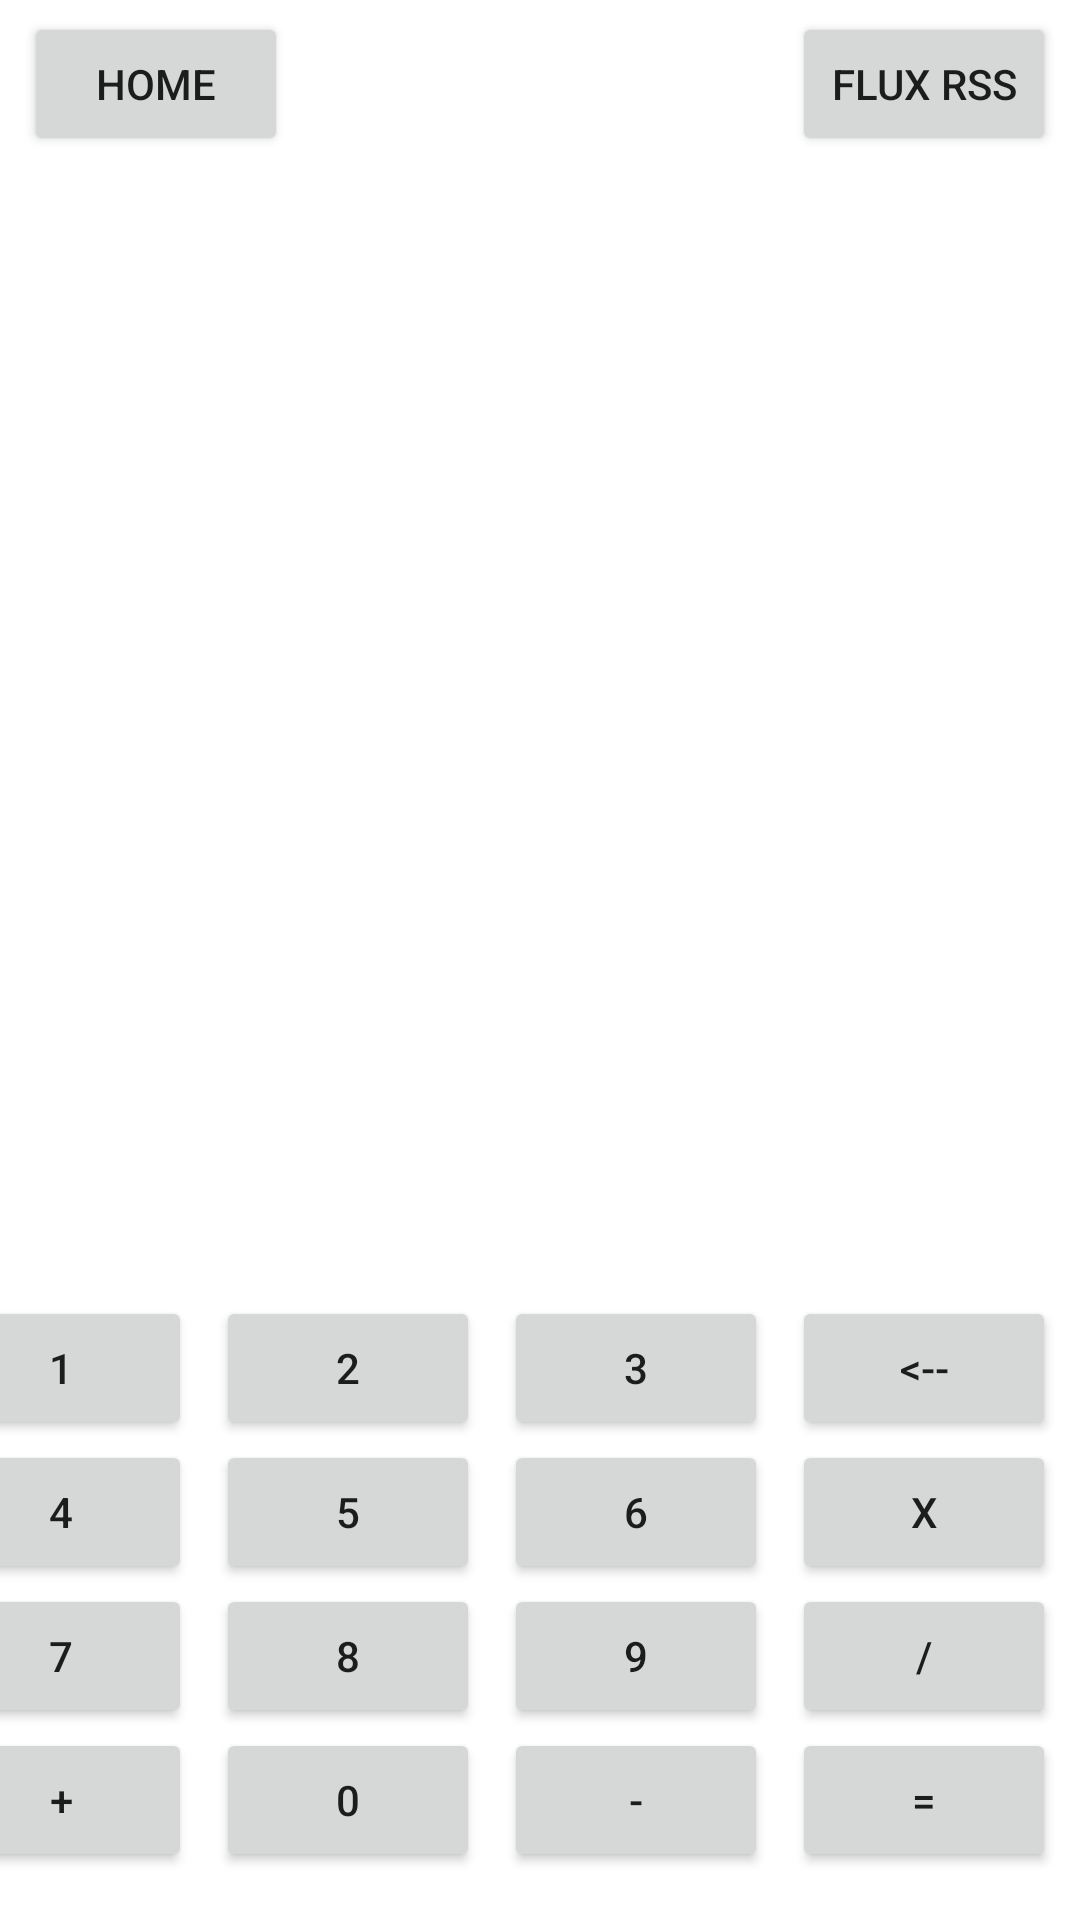

Reconstruct the res/layout file that produces this screen, plus the resources it refers to.
<!-- AndroidManifest.xml: application theme Theme.TpDevMobil -->
<!-- res/layout/activity_calculator.xml -->
<?xml version="1.0" encoding="utf-8"?>
<androidx.constraintlayout.widget.ConstraintLayout xmlns:android="http://schemas.android.com/apk/res/android"
                                                   xmlns:app="http://schemas.android.com/apk/res-auto"
                                                   xmlns:tools="http://schemas.android.com/tools"
                                                   android:layout_width="wrap_content"
                                                   android:layout_height="match_parent"
                                                   android:layout_gravity="bottom"
>

    <Button
            android:id="@+id/mainLauncher"
            android:layout_width="wrap_content"
            android:layout_height="wrap_content"
            android:layout_marginStart="8dp"
            android:layout_marginTop="4dp"
            android:text="@string/home"
            app:layout_constraintStart_toStartOf="parent"
            app:layout_constraintTop_toTopOf="parent"
            tools:ignore="MissingConstraints"/>
    <Button
            android:id="@+id/fluxLauncher"
            android:layout_width="wrap_content"
            android:layout_height="wrap_content"
            android:layout_marginTop="4dp"
            android:text="@string/flux_rss"
            app:layout_constraintTop_toTopOf="parent"
            tools:ignore="MissingConstraints" android:layout_marginEnd="8dp"
            app:layout_constraintEnd_toEndOf="parent"/>

    <Button
            android:id="@+id/button1"
            android:layout_width="wrap_content"
            android:layout_height="wrap_content"
            android:text="@string/_1"
            tools:ignore="MissingConstraints"
            app:layout_constraintEnd_toStartOf="@+id/button2" android:layout_marginEnd="8dp"
            app:layout_constraintBottom_toTopOf="@+id/button4"/>
    <Button
            android:id="@+id/button2"
            android:layout_width="wrap_content"
            android:layout_height="wrap_content"
            android:text="@string/_2"
            tools:ignore="MissingConstraints"
            app:layout_constraintEnd_toStartOf="@+id/button3" android:layout_marginEnd="8dp"
            app:layout_constraintBottom_toTopOf="@+id/button5"/>
    <Button
            android:id="@+id/button3"
            android:layout_width="wrap_content"
            android:layout_height="wrap_content"
            android:text="@string/_3"
            tools:ignore="MissingConstraints"
            app:layout_constraintBottom_toTopOf="@+id/button6" app:layout_constraintEnd_toStartOf="@+id/buttonDel"
            android:layout_marginEnd="8dp"/>
    <Button
            android:id="@+id/button4"
            android:layout_width="wrap_content"
            android:layout_height="wrap_content"
            android:text="@string/_4"
            tools:ignore="MissingConstraints"
            app:layout_constraintEnd_toStartOf="@+id/button5" android:layout_marginEnd="8dp"
            app:layout_constraintBottom_toTopOf="@+id/button7"/>
    <Button
            android:id="@+id/button5"
            android:layout_width="wrap_content"
            android:layout_height="wrap_content"
            android:text="@string/_5"
            tools:ignore="MissingConstraints"
            app:layout_constraintEnd_toStartOf="@+id/button6" android:layout_marginEnd="8dp"
            app:layout_constraintBottom_toTopOf="@+id/button8"/>
    <Button
            android:id="@+id/button6"
            android:layout_width="wrap_content"
            android:layout_height="wrap_content"
            android:text="@string/_6"
            tools:ignore="MissingConstraints"
            app:layout_constraintBottom_toTopOf="@+id/button9" app:layout_constraintEnd_toStartOf="@+id/buttonMult"
            android:layout_marginEnd="8dp"/>
    <Button
            android:id="@+id/button7"
            android:layout_width="wrap_content"
            android:layout_height="wrap_content"
            android:text="@string/_7"
            tools:ignore="MissingConstraints"
            app:layout_constraintEnd_toStartOf="@+id/button8" android:layout_marginEnd="8dp"
            app:layout_constraintBottom_toTopOf="@+id/buttonPlus"/>
    <Button
            android:id="@+id/button8"
            android:layout_width="wrap_content"
            android:layout_height="wrap_content"
            android:text="@string/_8"
            tools:ignore="MissingConstraints"
            app:layout_constraintBottom_toTopOf="@+id/button0" app:layout_constraintEnd_toStartOf="@+id/button9"
            android:layout_marginEnd="8dp"/>
    <Button
            android:id="@+id/button9"
            android:layout_width="wrap_content"
            android:layout_height="wrap_content"
            android:text="@string/_9"
            tools:ignore="MissingConstraints"
            app:layout_constraintBottom_toTopOf="@+id/buttonMinus" app:layout_constraintEnd_toStartOf="@+id/buttonDiv"
            android:layout_marginEnd="8dp"/>
    <Button
            android:id="@+id/buttonMinus"
            android:layout_width="wrap_content"
            android:layout_height="wrap_content"
            android:text="@string/minus"
            tools:ignore="MissingConstraints"
            tools:layout_editor_absoluteY="667dp"
            app:layout_constraintEnd_toStartOf="@+id/buttonEqual" android:layout_marginEnd="8dp"
            android:layout_marginBottom="16dp"
            app:layout_constraintBottom_toBottomOf="parent"/>
    <Button
            android:id="@+id/buttonPlus"
            android:layout_width="wrap_content"
            android:layout_height="wrap_content"
            android:text="@string/plus"
            tools:ignore="MissingConstraints"
            android:layout_marginBottom="16dp"
            app:layout_constraintBottom_toBottomOf="parent" app:layout_constraintEnd_toStartOf="@+id/button0"
            android:layout_marginEnd="8dp"/>
    <Button
            android:id="@+id/button0"
            android:layout_width="wrap_content"
            android:layout_height="wrap_content"
            android:text="@string/_0"
            tools:ignore="MissingConstraints"
            android:layout_marginBottom="16dp"
            app:layout_constraintBottom_toBottomOf="parent"
            app:layout_constraintEnd_toStartOf="@+id/buttonMinus" android:layout_marginEnd="8dp"/>
    <Button
            android:id="@+id/buttonDiv"
            android:layout_width="wrap_content"
            android:layout_height="wrap_content"
            android:text="@string/divide"
            tools:ignore="MissingConstraints"
            app:layout_constraintBottom_toTopOf="@+id/buttonEqual"
            android:layout_marginEnd="8dp"
            app:layout_constraintEnd_toEndOf="parent"/>
    <Button
            android:id="@+id/buttonEqual"
            android:layout_width="wrap_content"
            android:layout_height="wrap_content"
            android:text="@string/equal"
            android:layout_marginEnd="8dp"
            android:layout_marginBottom="16dp"
            app:layout_constraintBottom_toBottomOf="parent"
            app:layout_constraintEnd_toEndOf="parent"
            tools:ignore="MissingConstraints"/>
    <Button
            android:id="@+id/buttonMult"
            android:layout_width="wrap_content"
            android:layout_height="wrap_content"
            android:text="@string/x"
            tools:ignore="MissingConstraints"
            app:layout_constraintBottom_toTopOf="@+id/buttonDiv"
            android:layout_marginEnd="8dp"
            app:layout_constraintEnd_toEndOf="parent"/>
    <Button
            android:id="@+id/buttonDel"
            android:layout_width="wrap_content"
            android:layout_height="wrap_content"
            android:text="@string/delete"
            tools:ignore="MissingConstraints"
            app:layout_constraintBottom_toTopOf="@+id/buttonMult"
            android:layout_marginEnd="8dp"
            app:layout_constraintEnd_toEndOf="parent"/>

    <TextView
            android:id="@+id/screenText"
            android:layout_width="406dp"
            android:layout_height="96dp"
            android:layout_marginStart="2dp"
            android:layout_marginEnd="3dp"
            android:textAlignment="center"
            android:textAppearance="@style/TextAppearance.AppCompat.Large"
            android:textSize="42sp"
            app:layout_constraintEnd_toEndOf="parent"
            app:layout_constraintStart_toStartOf="parent"
            app:layout_constraintHorizontal_bias="1.0" app:layout_constraintBottom_toTopOf="@+id/button2"/>
</androidx.constraintlayout.widget.ConstraintLayout>
<!-- resources referenced by this layout -->
<resources>
  <string name="_0">0</string>
  <string name="_1">1</string>
  <string name="_2">2</string>
  <string name="_3">3</string>
  <string name="_4">4</string>
  <string name="_5">5</string>
  <string name="_6">6</string>
  <string name="_7">7</string>
  <string name="_8">8</string>
  <string name="_9">9</string>
  <string name="delete">&lt;--</string>
  <string name="divide">/</string>
  <string name="equal">=</string>
  <string name="flux_rss">Flux RSS</string>
  <string name="home">HOME</string>
  <string name="minus">-</string>
  <string name="plus">+</string>
  <string name="x">x</string>
  <style name="Theme.TpDevMobil" parent="Theme.MaterialComponents.DayNight.DarkActionBar">
          
          <item name="colorPrimary">@color/purple_500</item>
          <item name="colorPrimaryVariant">@color/purple_700</item>
          <item name="colorOnPrimary">@color/white</item>
          
          <item name="colorSecondary">@color/teal_200</item>
          <item name="colorSecondaryVariant">@color/teal_700</item>
          <item name="colorOnSecondary">@color/black</item>
          
          <item name="android:statusBarColor">?attr/colorPrimaryVariant</item>
          
      </style>
  <!-- not gathered from this repository: default colours our renderer supplied (Android Studio template values) -->
  <color name="purple_500">#FF6200EE</color>
  <color name="purple_700">#FF3700B3</color>
  <color name="teal_200">#FF03DAC5</color>
  <color name="teal_700">#FF018786</color>
  <color name="black">#FF000000</color>
  <color name="white">#FFFFFFFF</color>
</resources>
